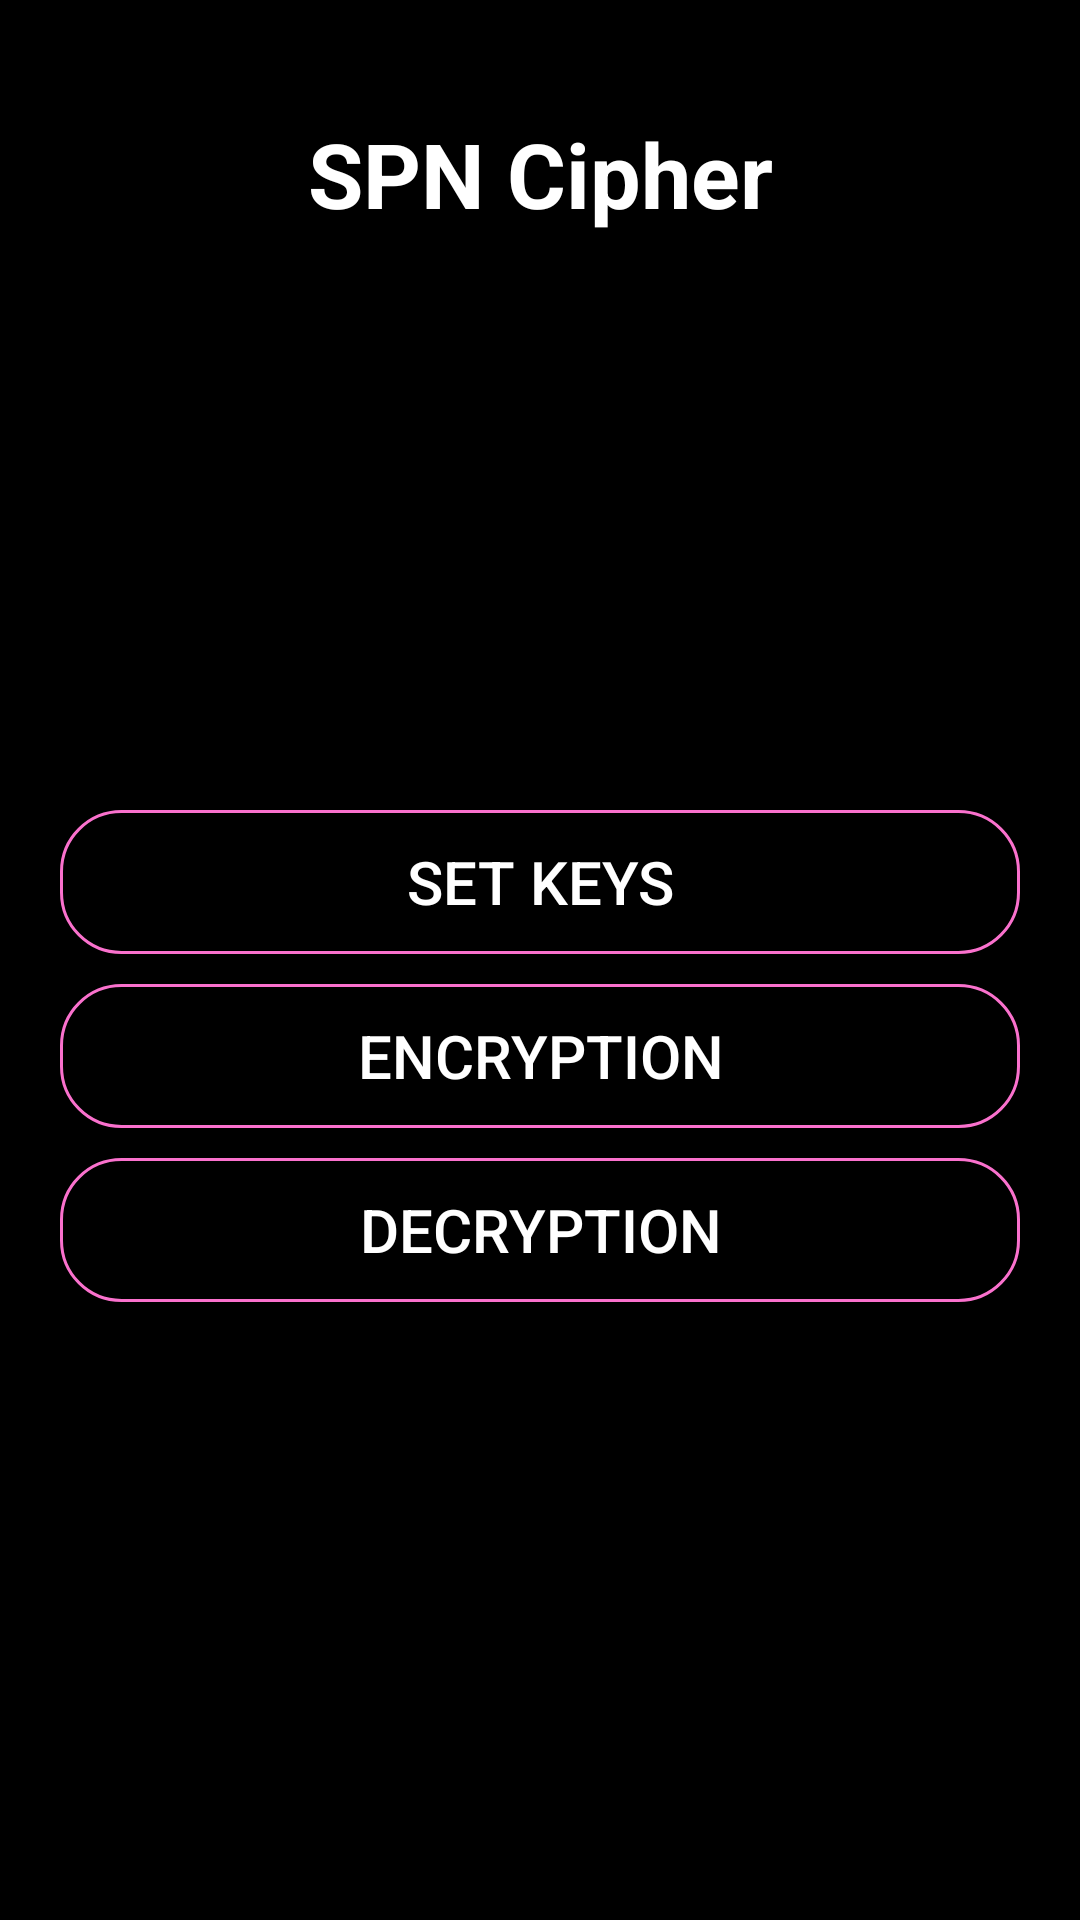

Android layout source for this screen:
<!-- AndroidManifest.xml: application theme Theme.CryptoRoid -->
<!-- res/layout/activity_intro.xml -->
<LinearLayout xmlns:app="http://schemas.android.com/apk/res-auto"
    android:layout_width="match_parent"
    android:layout_height="match_parent"
    xmlns:android="http://schemas.android.com/apk/res/android"
    android:id="@+id/linearID"
    android:orientation="vertical"
    android:background="@color/black"
    >

    <FrameLayout
        android:layout_width="match_parent"
        android:layout_height="150dp"
        android:background="@drawable/blue_bg"
        >

        <TextView
            android:layout_width="match_parent"
            android:layout_height="56dp"
            android:textAlignment="center"
            android:text="SPN Cipher"
            android:textSize="30sp"
            android:textColor="@color/white"
            android:textStyle="bold"
            android:gravity="center"
            android:layout_marginTop="30dp"
            />

    </FrameLayout>


    <LinearLayout
        android:layout_width="match_parent"
        android:layout_height="wrap_content"
        android:orientation="vertical"
        android:layout_marginTop="120dp">

        <Button
            android:layout_width="match_parent"
            android:layout_height="wrap_content"
            android:text="Set Keys"
            android:onClick="keysBtn"
            android:id="@+id/KeysButton"
            android:textSize="20dp"
            android:textColor="@color/white"
            android:background="@drawable/custom_button1"
            android:layout_marginStart="20dp"
            android:layout_marginEnd="20dp"
            />


        <Button
            android:enabled="false"
            android:layout_width="match_parent"
            android:layout_height="wrap_content"
            android:text="encryption"
            android:onClick="encryptBtn"
            android:id="@+id/EncryptionButton"
            android:textSize="20dp"
            android:layout_marginStart="20dp"
            android:layout_marginEnd="20dp"
            android:layout_marginTop="10dp"
            android:textColor="@color/white"
            android:background="@drawable/custom_button1"
            />

        <Button
            android:enabled="false"
            android:layout_width="match_parent"
            android:layout_height="wrap_content"
            android:text="decryption"
            android:onClick="decryptBtn"
            android:id="@+id/DecryptionButton"
            android:textSize="20dp"
            android:layout_marginStart="20dp"
            android:layout_marginEnd="20dp"
            android:layout_marginTop="10dp"
            android:textColor="@color/white"
            android:background="@drawable/custom_button1"
            />


    </LinearLayout>


</LinearLayout>
<!-- resources referenced by this layout -->
<resources>
  <!-- drawable custom_button1 (drawable) -->
  <?xml version="1.0" encoding="utf-8"?>
  <shape
      xmlns:android="http://schemas.android.com/apk/res/android"
      android:shape="rectangle">
  
      <stroke android:width="1dp" android:color="#FA71CD" />
  
      <corners android:radius="20dp" />
  
  </shape>
  <style name="Theme.CryptoRoid" parent="Theme.MaterialComponents.DayNight.DarkActionBar">
          
          <item name="colorPrimary">@color/purple_500</item>
          <item name="colorPrimaryVariant">@color/purple_700</item>
          <item name="colorOnPrimary">@color/white</item>
          
          <item name="colorSecondary">@color/teal_200</item>
          <item name="colorSecondaryVariant">@color/teal_700</item>
          <item name="colorOnSecondary">@color/black</item>
          
          <item name="android:statusBarColor">?attr/colorPrimaryVariant</item>
          
      </style>
  <!-- not gathered from this repository: default colours our renderer supplied (Android Studio template values) -->
  <color name="purple_500">#FF6200EE</color>
  <color name="purple_700">#FF3700B3</color>
  <color name="teal_200">#FF03DAC5</color>
  <color name="teal_700">#FF018786</color>
  <color name="black">#FF000000</color>
  <color name="white">#FFFFFFFF</color>
</resources>
